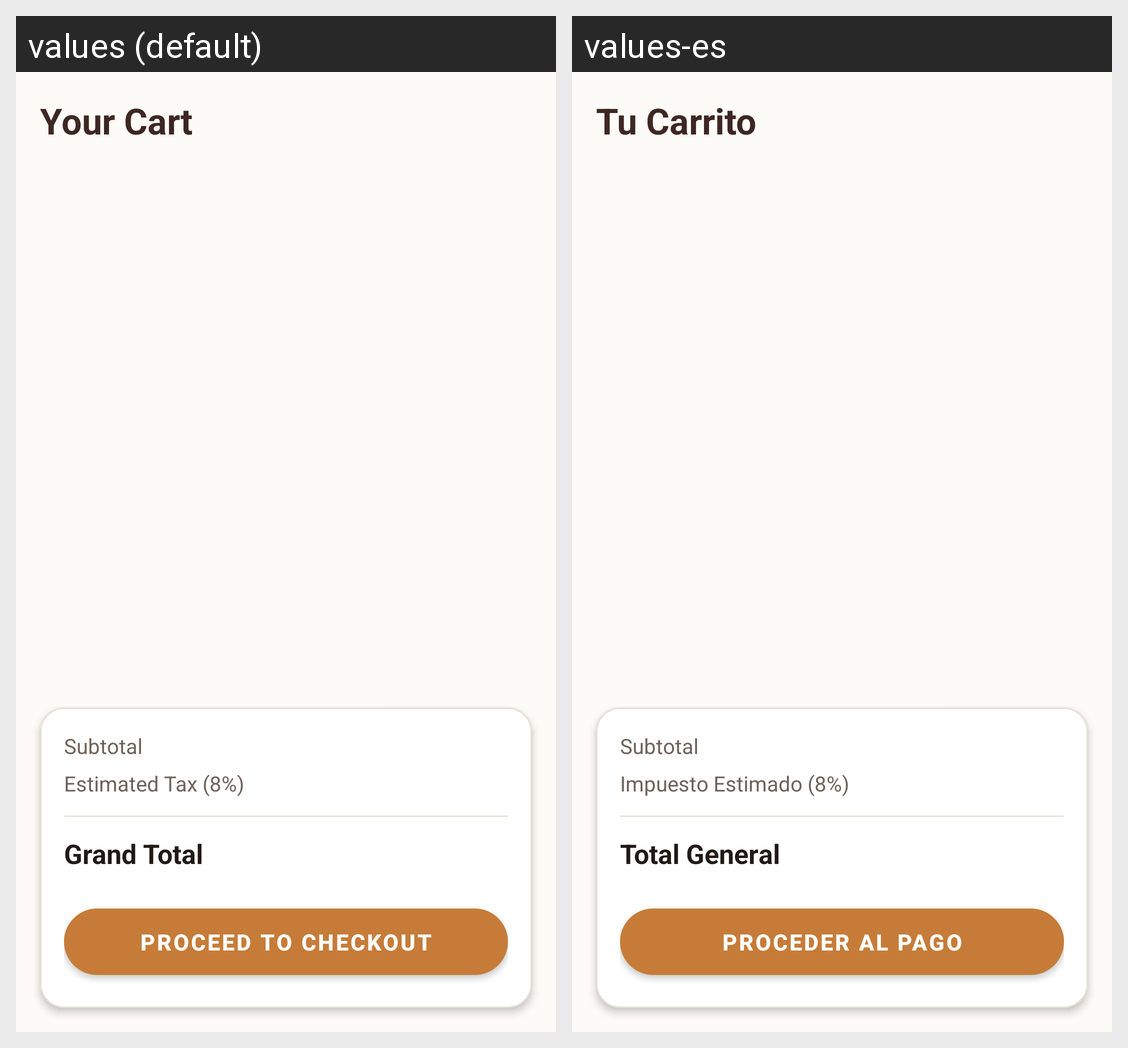

For this localized Android screen grid, give each drawn string resource with its value in every locale shown.
Android screen res/layout/fragment_cart.xml rendered under 2 locales, left to right: values (default), values-es. Device: Nexus 5 (rendered at 1080×1920; each locale shown at half size, 540×960, under a caption strip naming it); theme AppTheme.
Strings drawn on this screen, with the default value and each locale's value (text and hints the layout hard-codes, and strings that could not be matched under every locale, appear in the picture but are not listed):

title_cart
  values: Your Cart
  values-es: Tu Carrito

label_subtotal
  values: Subtotal
  values-es: Subtotal

label_tax
  values: Estimated Tax (8%)
  values-es: Impuesto Estimado (8%)

label_total
  values: Grand Total
  values-es: Total General

btn_checkout
  values: Proceed to Checkout
  values-es: Proceder al Pago
